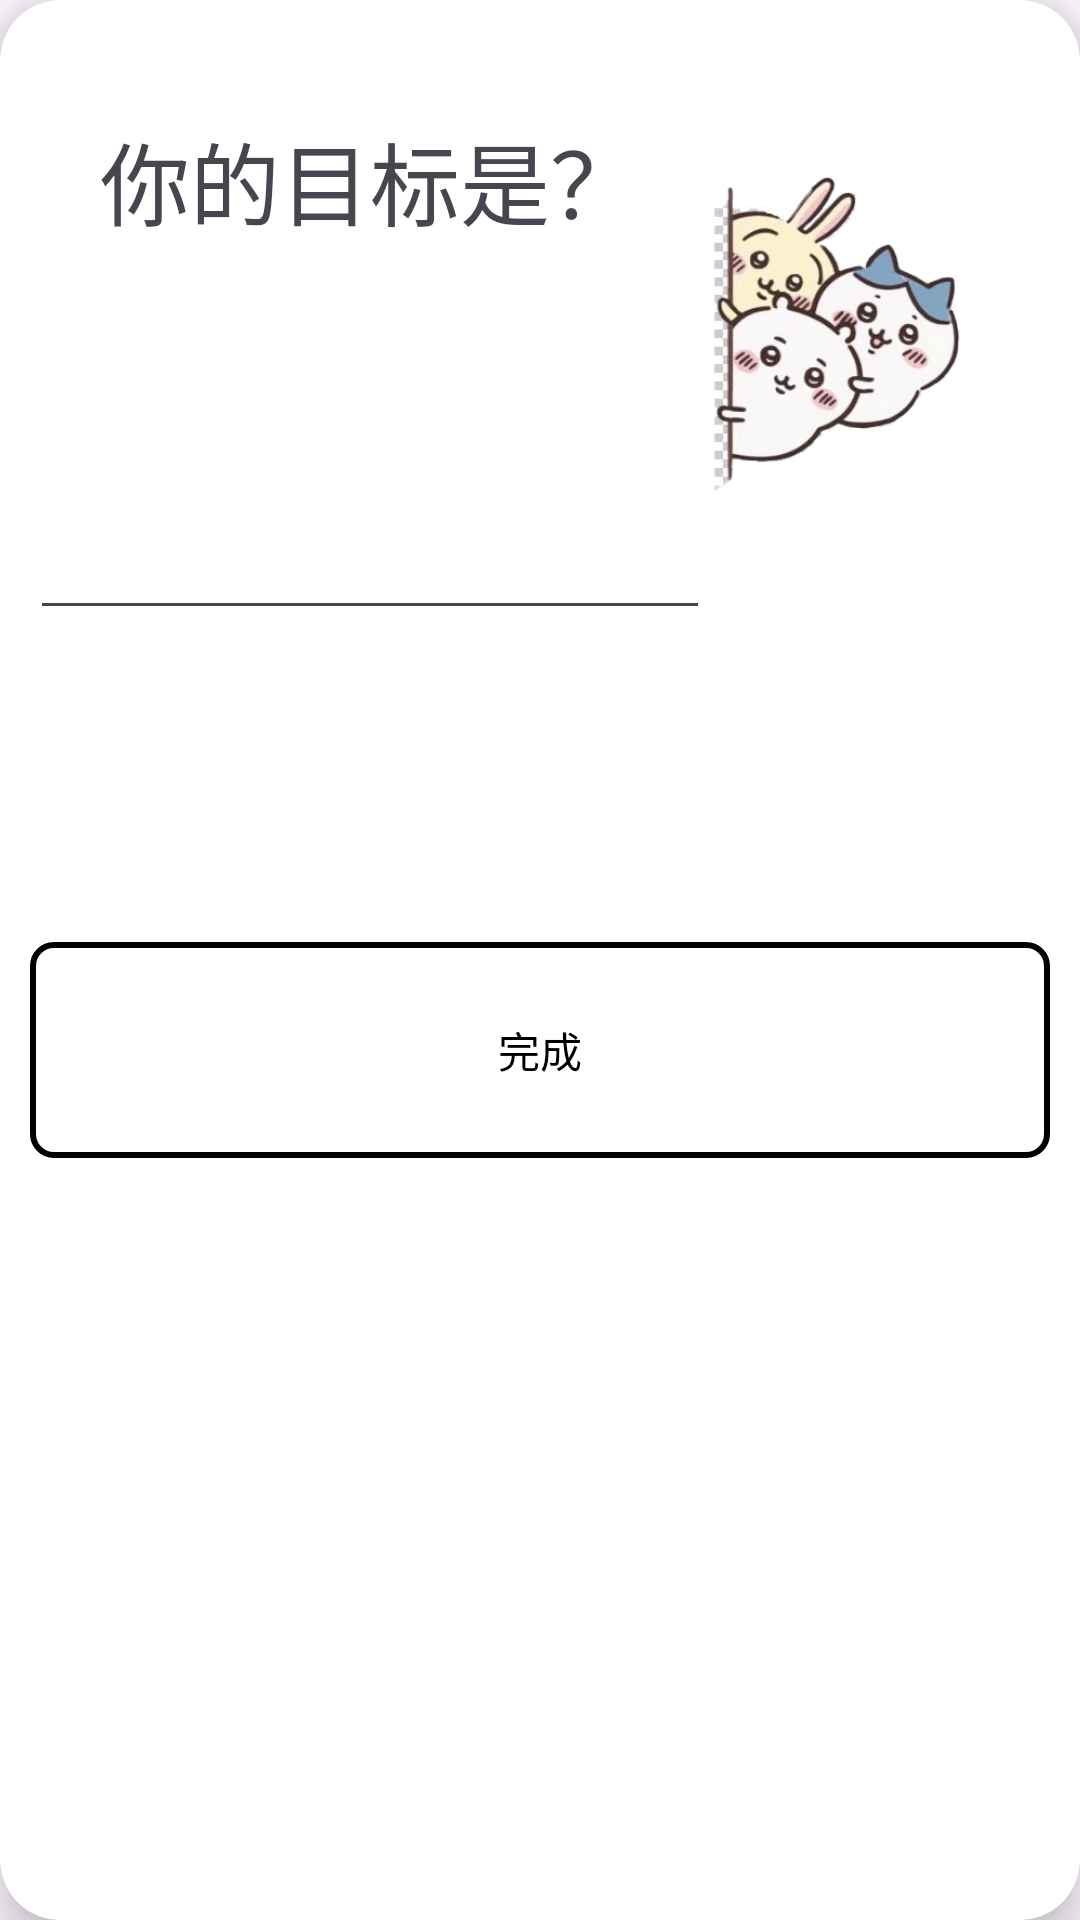

Android layout source for this screen:
<!-- AndroidManifest.xml: application theme Theme.WordApp -->
<!-- res/layout/edit_goal_f.xml -->
<?xml version="1.0" encoding="utf-8"?>
<FrameLayout xmlns:android="http://schemas.android.com/apk/res/android"
    xmlns:tools="http://schemas.android.com/tools"
    android:layout_width="match_parent"
    android:layout_height="match_parent"
    xmlns:app="http://schemas.android.com/apk/res-auto"
    tools:context=".BlankFragment"
    >
    
    <androidx.cardview.widget.CardView
        android:layout_width="match_parent"
        android:layout_height="match_parent"
        app:cardCornerRadius="20dp"
        android:id="@+id/card"
        android:backgroundTint="@color/white"
        app:cardElevation="10dp">
        <LinearLayout
            android:layout_width="match_parent"
            android:layout_height="match_parent"
            android:padding="10dp"
            android:orientation="vertical">
            <LinearLayout
                android:layout_width="match_parent"
                android:layout_height="200dp">
                <LinearLayout
                    android:layout_width="0dp"
                    android:layout_height="match_parent"
                    android:orientation="vertical"
                    android:layout_weight="2">
                    <TextView
                        android:layout_width="match_parent"
                        android:layout_height="100dp"
                        android:text="你的目标是？"
                        android:textSize="30dp"
                        android:gravity="center"/>
                    <EditText
                        android:layout_width="match_parent"
                        android:layout_height="100dp"
                        android:id="@+id/new_goal"
                        android:layout_gravity="center_vertical"/>
                </LinearLayout>
                <ImageView
                    android:layout_width="0dp"
                    android:layout_weight="1"
                    android:layout_height="match_parent"
                    android:src="@drawable/_3"/>

            </LinearLayout>

            <LinearLayout
                android:layout_width="match_parent"
                android:layout_height="100dp"/>
            <com.google.android.material.button.MaterialButton
                android:layout_width="match_parent"
                android:layout_height="80dp"
                android:layout_gravity="bottom"
                android:id="@+id/accomplish"
                android:text="完成"
                android:textColor="@color/black"
                android:backgroundTint="@color/white"
                app:strokeColor="@color/black"
                app:strokeWidth="2dp"
                app:cornerRadius="8dp" />
        </LinearLayout>
       
    </androidx.cardview.widget.CardView>

</FrameLayout>
<!-- resources referenced by this layout -->
<resources>
  <color name="black">#FF000000</color>
  <color name="white">#FFFFFFFF</color>
  <!-- drawable _3: gif bitmap (drawable, 34876 bytes) -->
  <style name="Theme.WordApp" parent="Base.Theme.WordApp" />
  <style name="Base.Theme.WordApp" parent="Theme.Material3.DayNight.NoActionBar">
          
          
      </style>
</resources>
